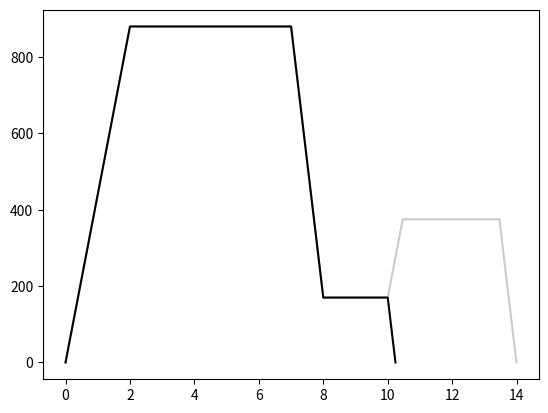

The script that saved this image:
# -*- coding: utf-8 -*-

import numpy as np
import matplotlib.pyplot as plt
import matplotlib.patches as patches


dt, T = np.array([[0, 0],
                  [2, 880],
                  [5, 880],
                  [1, 170],
                  [2, 170],
                  [.4656, 375],
                  [3, 375],
                  [.5282, 0]]).T
t = np.cumsum(dt)

fig, ax = plt.subplots()
line, = ax.plot(t, T, color='.8')

dt, T = np.array([[0, 0],
                  [2, 880],
                  [5, 880],
                  [1, 170],
                  [2, 170],
                  [.2394, 0]]).T
t = np.cumsum(dt)


line, = ax.plot(t, T, color='k', lw=1.5)

plt.show()
